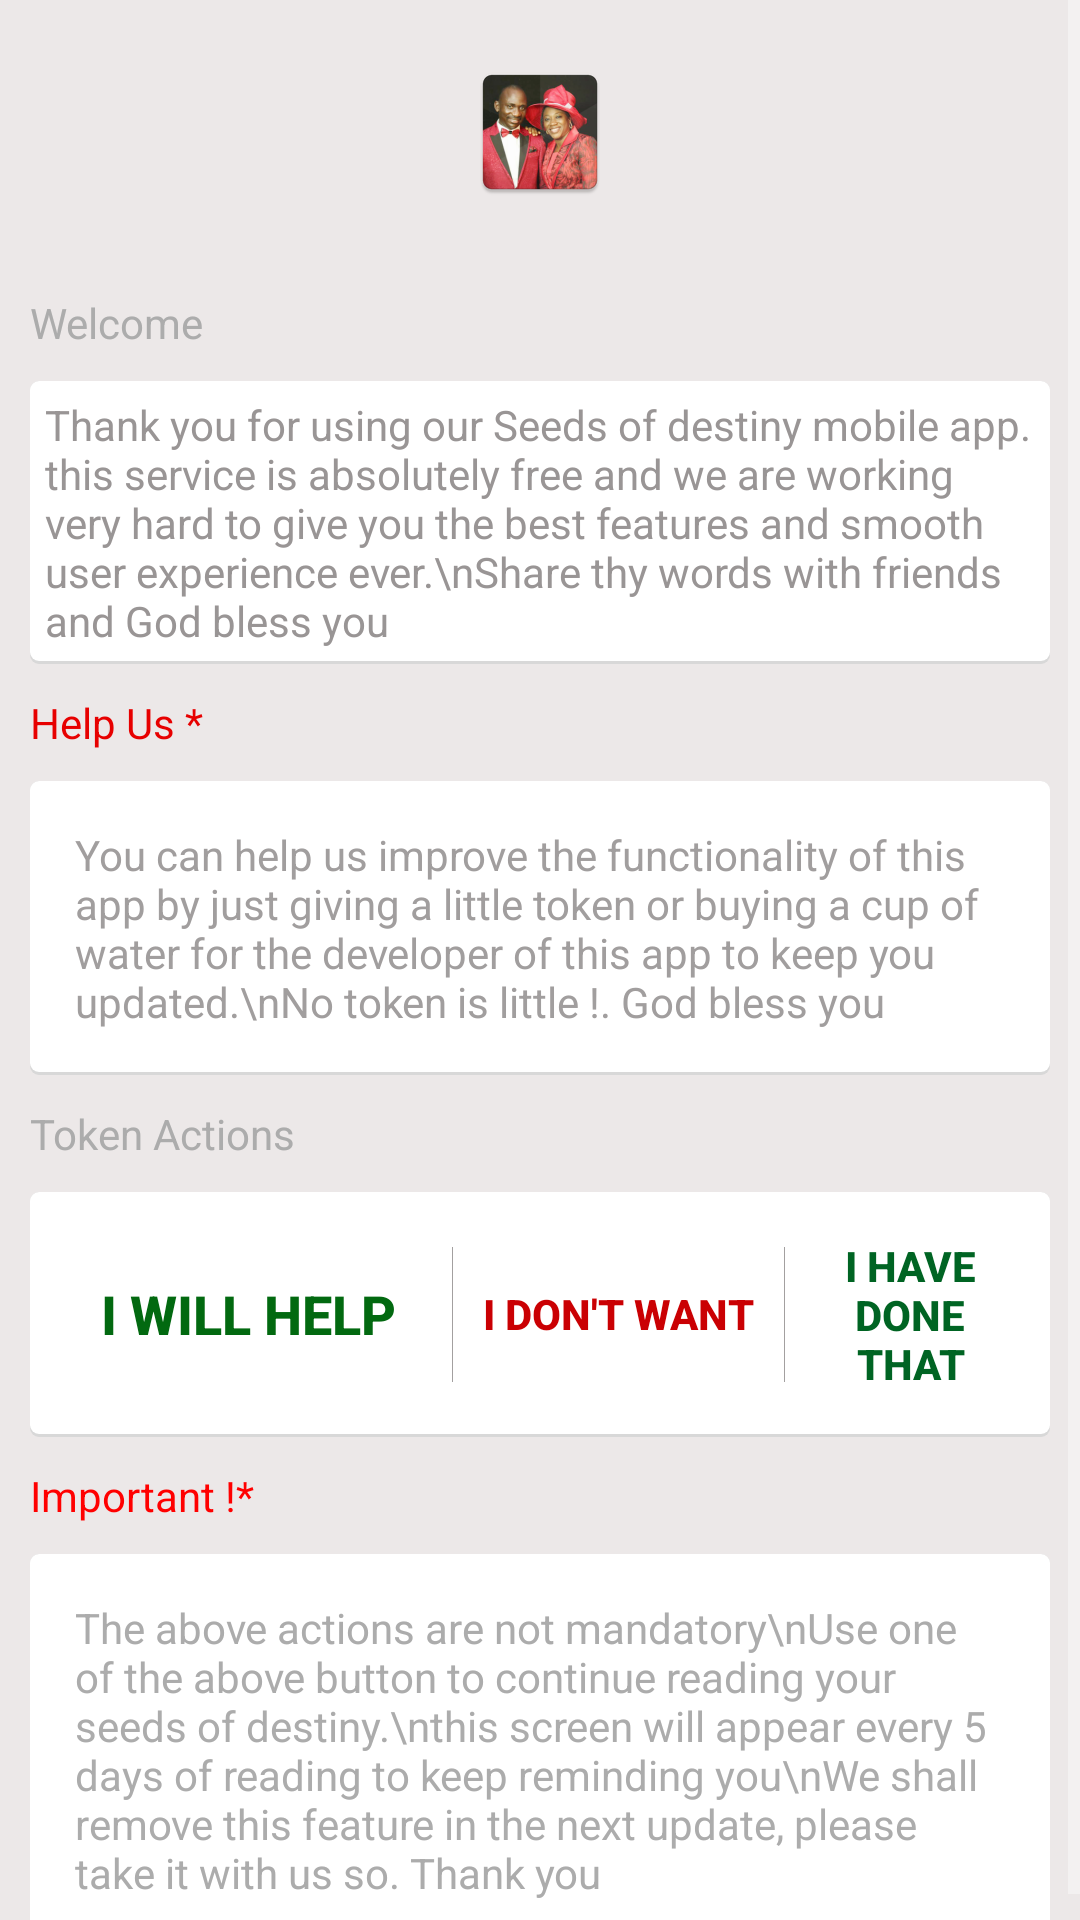

Produce the Android XML layout that renders to this screen, including the resource entries it uses.
<!-- AndroidManifest.xml: application theme Theme.AppCompat -->
<!-- res/layout/activity_help_sod.xml -->
<?xml version="1.0" encoding="utf-8"?>
<LinearLayout xmlns:android="http://schemas.android.com/apk/res/android"
    xmlns:app="http://schemas.android.com/apk/res-auto"
    xmlns:tools="http://schemas.android.com/tools"
    android:layout_width="match_parent"
    android:layout_height="match_parent"
    android:background="#ece8e8"
    android:orientation="vertical"
    tools:context="com.nsc.sodapp.HelpSOD">

    <ScrollView
        android:layout_width="match_parent"
        android:layout_height="wrap_content">

<LinearLayout
    android:orientation="vertical"
    android:layout_width="match_parent"
    android:layout_height="wrap_content">

    <ImageView
        android:layout_margin="20dp"
        android:layout_gravity="center"
        android:src="@mipmap/ic_launcher"
        android:layout_width="wrap_content"
        android:layout_height="wrap_content" />


    <TextView
        android:layout_marginLeft="10dp"
        android:layout_marginRight="10dp"
        android:layout_marginTop="10dp"
        android:textColor="#acacac"
        android:text="Welcome"
        android:layout_width="match_parent"
        android:layout_height="wrap_content" />

    <LinearLayout
        android:padding="5dp"
        android:orientation="vertical"
        android:layout_marginLeft="10dp"
        android:layout_marginRight="10dp"
        android:layout_marginTop="10dp"
        android:background="@drawable/help_item_shape"
        android:layout_width="match_parent"
        android:layout_height="wrap_content">

        <TextView
            android:text="Thank you for using our Seeds of destiny mobile app. this service is absolutely free and we are working very hard to give you the best features and smooth user experience ever.\nShare thy words with friends and God bless you"
            android:textColor="#999595"
            android:layout_width="match_parent"
            android:layout_height="wrap_content" />

    </LinearLayout>


    <TextView
        android:layout_marginLeft="10dp"
        android:layout_marginRight="10dp"
        android:layout_marginTop="10dp"
        android:textColor="#e70000"
        android:text="Help Us *"
        android:layout_width="match_parent"
        android:layout_height="wrap_content" />

    <LinearLayout
        android:layout_gravity="center"
        android:gravity="center"
        android:padding="5dp"
        android:orientation="horizontal"
        android:layout_marginLeft="10dp"
        android:layout_marginRight="10dp"
        android:layout_marginTop="10dp"
        android:background="@drawable/help_item_shape"
        android:layout_width="match_parent"
        android:layout_height="wrap_content">

        <TextView
            android:padding="10dp"
            android:text="You can help us improve the functionality of this app by just giving a little token or buying a cup of water for the developer of this app to keep you updated.\nNo token is little !. God bless you"
            android:textColor="#a19e9e"
            android:layout_width="match_parent"
            android:layout_height="wrap_content" />


    </LinearLayout>


    <TextView
        android:layout_marginLeft="10dp"
        android:layout_marginRight="10dp"
        android:layout_marginTop="10dp"
        android:textColor="#acacac"
        android:text="Token Actions"
        android:layout_width="match_parent"
        android:layout_height="wrap_content" />


    <LinearLayout
        android:layout_gravity="center"
        android:gravity="center"
        android:padding="5dp"
        android:orientation="horizontal"
        android:layout_marginLeft="10dp"
        android:layout_marginRight="10dp"
        android:layout_marginTop="10dp"
        android:background="@drawable/help_item_shape"
        android:layout_width="match_parent"
        android:layout_height="wrap_content">

        <android.support.v7.widget.AppCompatButton
            android:textSize="18dp"
            android:textStyle="bold"
            android:textColor="#026910"
            style="@style/Widget.AppCompat.Button.Borderless.Colored"
            android:padding="10dp"
            android:text="  I WILL HELP  "
            android:layout_width="wrap_content"
            android:onClick="iWillHelp"
            android:layout_height="wrap_content" />

        <View
            android:background="#a3a0a0"
            android:layout_width="1px"
            android:layout_height="45dp"/>

        <android.support.v7.widget.AppCompatButton
            android:textStyle="bold"
            android:textColor="#ca0003"
            style="@style/Widget.AppCompat.Button.Borderless.Colored"
            android:padding="10dp"
            android:text="I DON'T WANT"
            android:onClick="iDontWant"
            android:layout_width="wrap_content"
            android:layout_height="wrap_content" />

        <View
            android:background="#a3a0a0"
            android:layout_width="1px"
            android:layout_height="45dp"/>

        <android.support.v7.widget.AppCompatButton
            android:textStyle="bold"
            android:textColor="#006423"
            style="@style/Widget.AppCompat.Button.Borderless.Colored"
            android:padding="10dp"
            android:text="I HAVE DONE THAT"
            android:onClick="iHave"
            android:layout_width="wrap_content"
            android:layout_height="wrap_content" />

    </LinearLayout>


    <TextView
        android:layout_marginLeft="10dp"
        android:layout_marginRight="10dp"
        android:layout_marginTop="10dp"
        android:textColor="#ff0000"
        android:text="Important !*"
        android:layout_width="match_parent"
        android:layout_height="wrap_content" />

    <LinearLayout
        android:layout_gravity="center"
        android:gravity="center"
        android:padding="5dp"
        android:orientation="horizontal"
        android:layout_marginLeft="10dp"
        android:layout_marginRight="10dp"
        android:layout_marginTop="10dp"
        android:background="@drawable/help_item_shape"
        android:layout_width="match_parent"
        android:layout_height="wrap_content">


        <TextView
            android:padding="10dp"
            android:textColor="#acacac"
            android:text="The above actions are not mandatory\nUse one of the above button to continue reading your seeds of destiny.\nthis screen will appear every 5 days of reading to keep reminding you\nWe shall remove this feature in the next update, please take it with us so. Thank you"
            android:layout_width="match_parent"
            android:layout_height="wrap_content" />

    </LinearLayout>

</LinearLayout>

</ScrollView>

</LinearLayout>
<!-- resources referenced by this layout -->
<resources>
  <!-- drawable help_item_shape (drawable) -->
  <?xml version="1.0" encoding="utf-8"?>
  <layer-list xmlns:android="http://schemas.android.com/apk/res/android">
  
      
      <item>
          <shape  android:shape="rectangle">
  
              <solid android:color="#d8d8d8" />
              <corners android:radius="3dp" />
  
          </shape>
      </item>
  
      
      <item android:bottom="3px">
  
          <shape  android:shape="rectangle">
  
              <solid android:color="#FFFFFF" />
              <corners android:radius="3dp" />
  
  
          </shape>
  
      </item>
  
  
  </layer-list>
  <!-- mipmap ic_launcher: png bitmap (mipmap-hdpi, 10502 bytes) -->
</resources>
